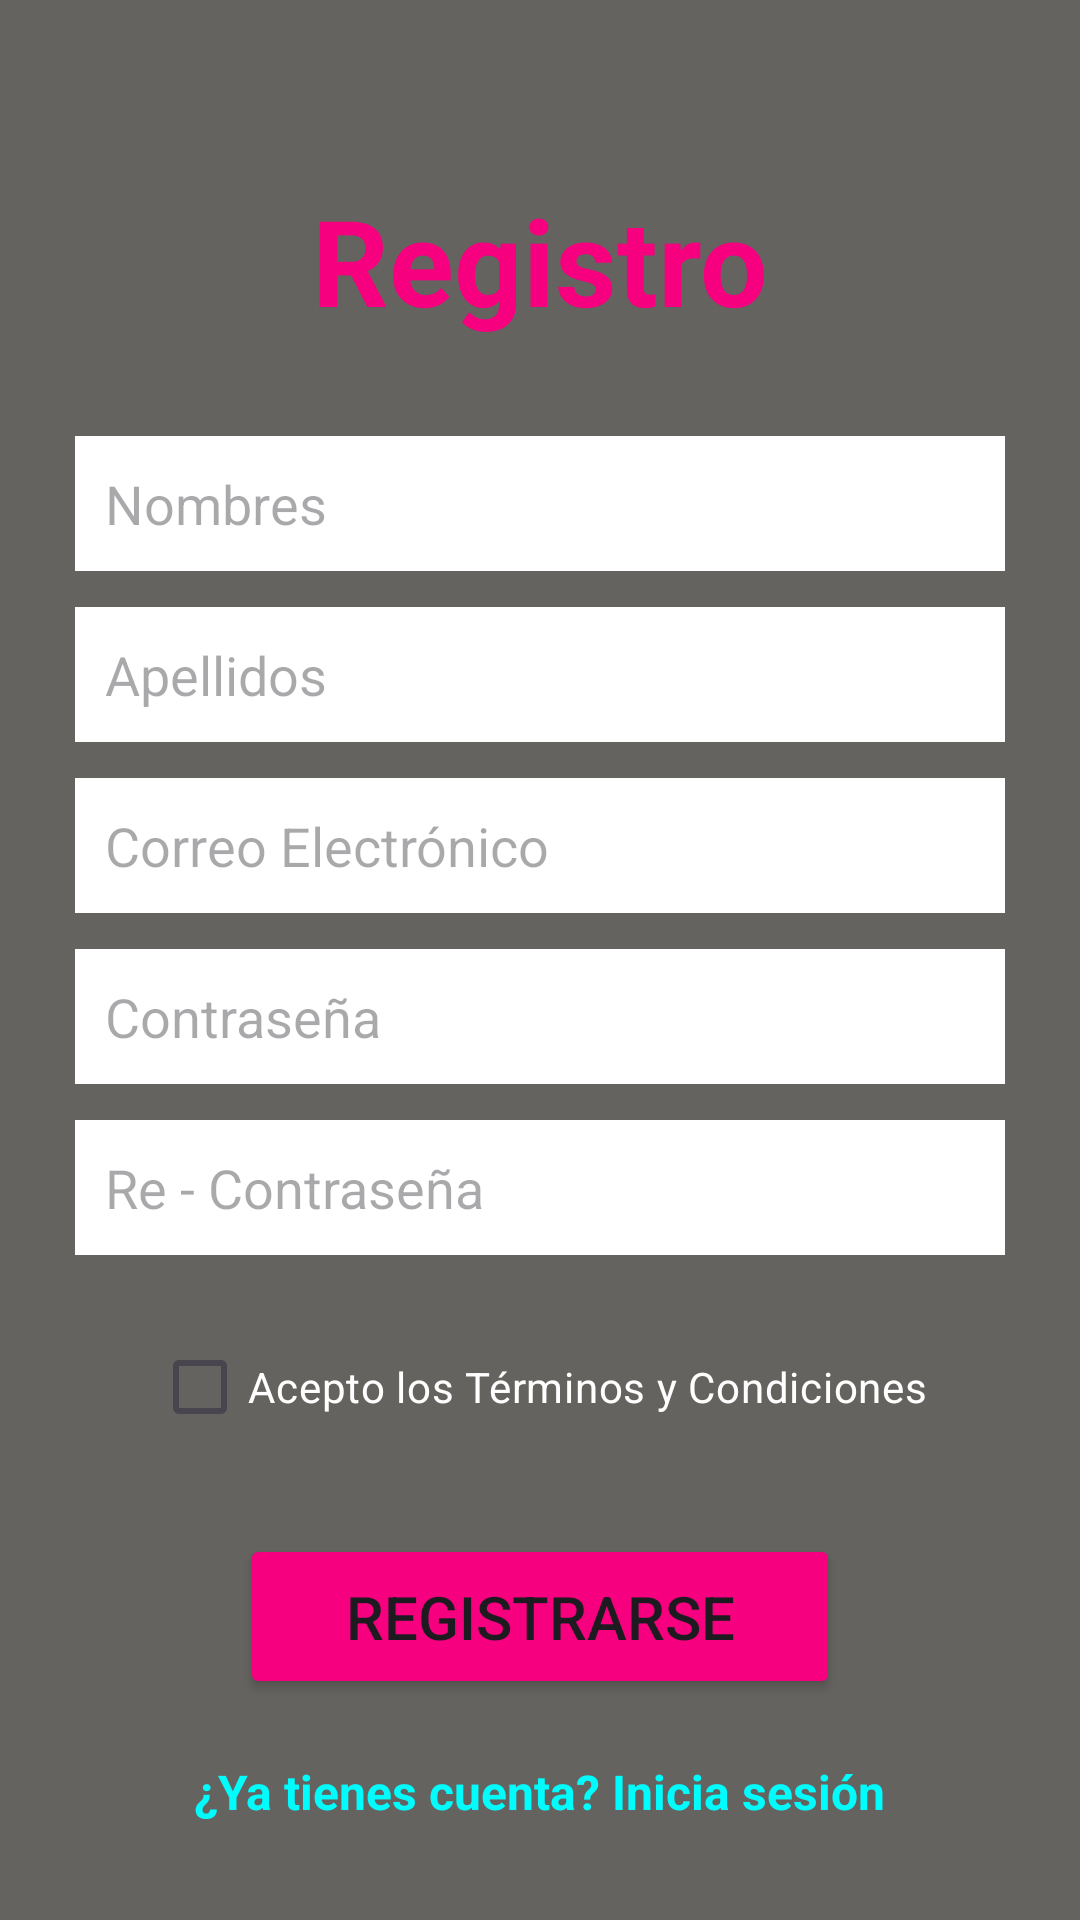

This screen was rendered from an Android layout file. Write that file and the resources it references.
<!-- AndroidManifest.xml: application theme Theme.Clase_Dos -->
<!-- res/layout/activity_register.xml -->
<?xml version="1.0" encoding="utf-8"?>
<LinearLayout xmlns:android="http://schemas.android.com/apk/res/android"
    xmlns:app="http://schemas.android.com/apk/res-auto"
    xmlns:tools="http://schemas.android.com/tools"
    android:id="@+id/re_ll_main"
    android:layout_width="match_parent"
    android:layout_height="match_parent"
    android:background="@color/background"
    android:gravity="center"
    android:orientation="vertical"
    tools:context=".activities.RegisterActivity">

    <TextView
        android:id="@+id/re_tv_titulo"
        android:layout_width="match_parent"
        android:layout_height="wrap_content"
        android:text="@string/titulo_registro"
        android:textColor="@color/rosa"
        android:textSize="40sp"
        android:textStyle="bold"
        android:layout_marginTop="60dp"
        android:gravity="center"/>

    <ScrollView
        android:layout_width="match_parent"
        android:layout_height="0dp"
        android:layout_weight="1"
        android:fillViewport="true">

        <LinearLayout
            android:layout_width="match_parent"
            android:layout_height="wrap_content"
            android:gravity="center"
            android:padding="25dp"
            android:orientation="vertical">

            <EditText
                android:id="@+id/re_et_nombres"
                android:layout_width="match_parent"
                android:layout_height="45dp"
                android:background="@android:color/white"
                android:hint="@string/hint_nombres"
                android:importantForAutofill="no"
                android:inputType="textPersonName"
                android:padding="10dp"
                android:textColor="@color/black"
                android:layout_marginBottom="12dp" />

            <EditText
                android:id="@+id/re_et_apellidos"
                android:layout_width="match_parent"
                android:layout_height="45dp"
                android:background="@android:color/white"
                android:hint="@string/hint_apellidos"
                android:importantForAutofill="no"
                android:inputType="textPersonName"
                android:padding="10dp"
                android:textColor="@color/black"
                android:layout_marginBottom="12dp" />

            <EditText
                android:id="@+id/re_et_correo"
                android:layout_width="match_parent"
                android:layout_height="45dp"
                android:background="@android:color/white"
                android:hint="@string/hint_correo"
                android:importantForAutofill="no"
                android:inputType="textEmailAddress"
                android:padding="10dp"
                android:textColor="@color/black"
                android:layout_marginBottom="12dp" />

            <EditText
                android:id="@+id/re_et_contrasena"
                android:layout_width="match_parent"
                android:layout_height="45dp"
                android:background="@android:color/white"
                android:hint="@string/hint_contrasena"
                android:importantForAutofill="no"
                android:inputType="textPassword"
                android:padding="10dp"
                android:textColor="@color/black"
                android:layout_marginBottom="12dp" />

            <EditText
                android:id="@+id/re_et_re_contrasena"
                android:layout_width="match_parent"
                android:layout_height="45dp"
                android:background="@android:color/white"
                android:hint="@string/hint_re_contrasena"
                android:importantForAutofill="no"
                android:inputType="textPassword"
                android:padding="10dp"
                android:textColor="@color/black"
                android:layout_marginBottom="20dp" />

            <CheckBox
                android:id="@+id/re_cb_terminos"
                android:layout_width="wrap_content"
                android:layout_height="wrap_content"
                android:text="@string/terminos_condiciones"
                android:textColor="@color/white"
                android:textSize="14sp"
                android:layout_marginBottom="25dp"
                android:buttonTint="@color/white" />

            <Button
                android:id="@+id/re_btn_registrarse"
                android:layout_width="200dp"
                android:layout_height="55dp"
                android:backgroundTint="@color/rosa"
                android:text="@string/btn_registrarse"
                android:textSize="20sp"
                app:strokeColor="@color/white"
                app:strokeWidth="2dp" />

            <TextView
                android:id="@+id/re_tv_ir_login"
                android:layout_width="wrap_content"
                android:layout_height="wrap_content"
                android:layout_marginTop="20dp"
                android:text="@string/ya_tienes_cuenta"
                android:textColor="@color/azul_resaltar"
                android:textSize="16sp"
                android:textStyle="bold" />

        </LinearLayout>

    </ScrollView>

</LinearLayout>
<!-- resources referenced by this layout -->
<resources>
  <color name="azul_resaltar">#00FDFD</color>
  <color name="background">#65635F</color>
  <color name="black">#FF000000</color>
  <color name="rosa">#F6007F</color>
  <color name="white">#FFFFFFFF</color>
  <string name="btn_registrarse">Registrarse</string>
  <string name="hint_apellidos">Apellidos</string>
  <string name="hint_contrasena">Contraseña</string>
  <string name="hint_correo">Correo Electrónico</string>
  <string name="hint_nombres">Nombres</string>
  <string name="hint_re_contrasena">Re - Contraseña</string>
  <string name="terminos_condiciones">Acepto los Términos y Condiciones</string>
  <string name="titulo_registro">Registro</string>
  <string name="ya_tienes_cuenta">¿Ya tienes cuenta? Inicia sesión</string>
  <style name="Theme.Clase_Dos" parent="Base.Theme.Clase_Dos">
          <item name="colorPrimary">@color/background</item>
      </style>
  <style name="Base.Theme.Clase_Dos" parent="Theme.Material3.DayNight.NoActionBar">
          
          
      </style>
</resources>
